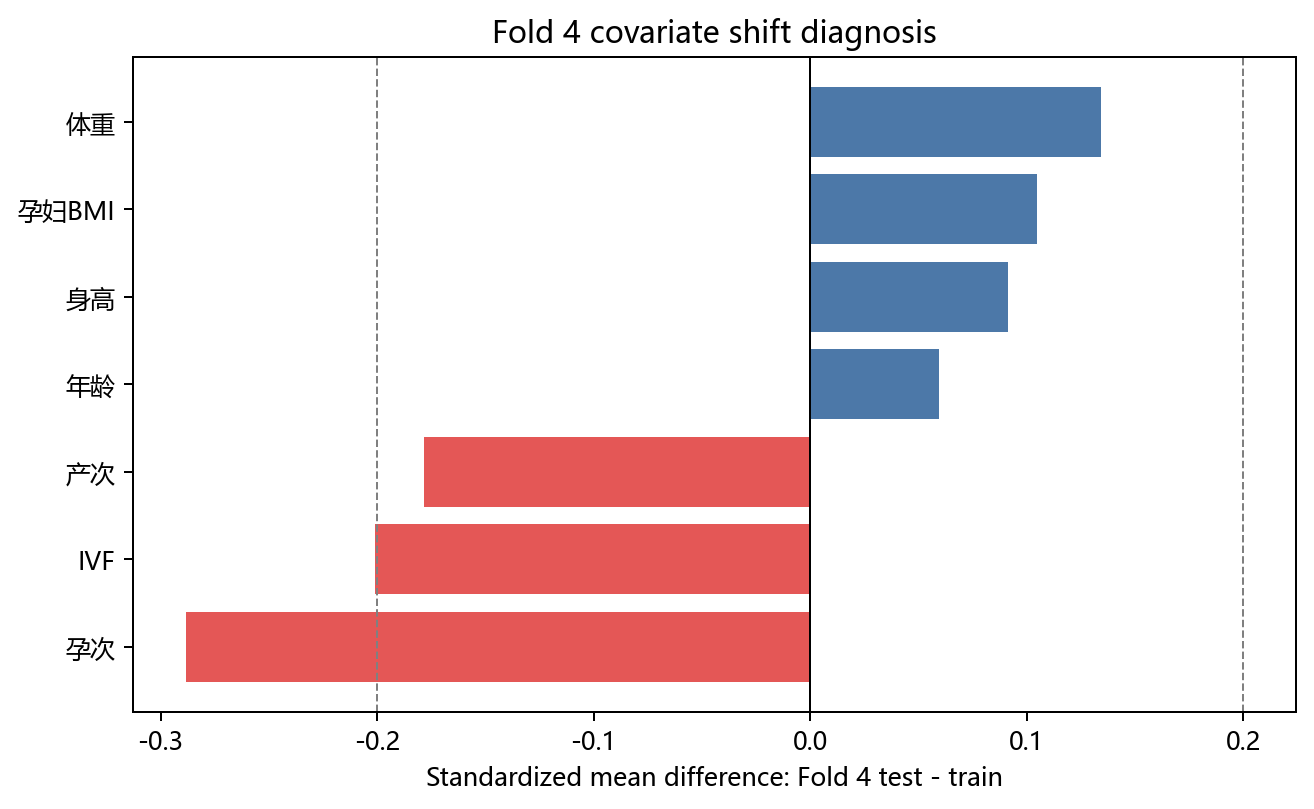

Source data for this figure (header and first rows):
特征, 训练均值, 测试均值, SMD_测试减训练, 绝对SMD
孕次, 1.846, 1.606, -0.2883, 0.2883
IVF, 0.0199, 0.0, -0.201, 0.201
产次, 0.4129, 0.303, -0.1782, 0.1782
体重, 83.48, 84.85, 0.1344, 0.1344
孕妇BMI, 32.15, 32.47, 0.1047, 0.1047
身高, 161, 161.5, 0.09137, 0.09137
年龄, 28.91, 29.14, 0.05964, 0.05964
